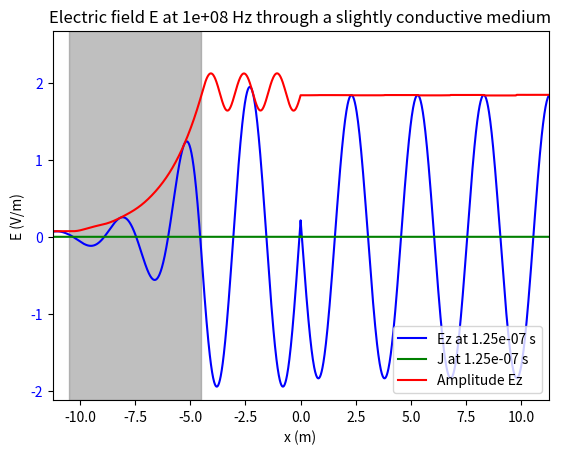

Source code (Python): (Note: this script raises an exception after producing the figure.)
# FDTD - Finite-Difference Time-Domain
# 1D simulation using Yee's algorithm
# to simulate electromagnetic waves.


from matplotlib.axes import Axes
import numpy as np
import matplotlib.pyplot as plt
import matplotlib.animation as animation


# parameters
# settings parameters
M = 3000  # number of space samples
FREQ_REF = 1e8  # Hz
Q = 10000  # number of time samples


# Constants
e0 = 8.8541878188e-12  # F/m
u0 = 1.25663706127e-6  # H/m
c_vide = 1 / np.sqrt(e0 * u0)  # m/s

# set the local relative permittivity array
epsilon_r = np.ones((M))
# epsilon_r[int(3 * M / 4) - 25 : int(3 * M / 4) + 25] = 4

# set the local conductivity array
sigma = np.zeros((M))
start_cond = 100
end_cond = 900
sigma[start_cond:end_cond] = 0.003

# slowest speed in the medium
c_slowest = 1 / np.sqrt(np.max(epsilon_r) * e0 * u0)
# derived parameters
DELTA_X = c_slowest / (FREQ_REF * 400)  # in meters
DELTA_T = 1 / (2 * FREQ_REF * 400)  # in seconds
# REMARK : when DELTA_T is too small(comparend to DELTA_x), the limit conditions seam to stop working correctly (a 10x difference causes problems)
# the current limit condition assumes that C * DELTA_T/ DELTA_X = 2 (? I found a source that says 1 but I'm not sure : https://opencourses.emu.edu.tr/pluginfile.php/2641/mod_resource/content/1/ABC.pdf)

TOTAL_X = (M - 1) * DELTA_X  # in meters
TOTAL_T = (Q - 1) * DELTA_T  # in seconds
print("TOTAL_X : ", TOTAL_X, "TOTAL_T : ", TOTAL_T)
print("DELTA_X : ", DELTA_X, "DELTA_T : ", DELTA_T)

# check the stability condition
print("feedback current max multiplier : ", (DELTA_T / e0) * np.max(sigma))
assert (DELTA_T / e0) * np.max(sigma) < 1, "stability condition not met"


# %%
# initialise the starting values
E0 = np.zeros((M))
B_tilde_0 = np.zeros((M))
# intiialise the current density
J_source = np.zeros((Q, M))

# initialise with a gaussian pulse
# E0[int(M / 2) - 100 : int(M / 2) + 100] = np.exp(
#     -(np.linspace(-100, 100, 200) ** 2) /100
# ) / np.sqrt(2 * np.pi)

# set a sinusoidal current at the middle of the grid
fraction_on = 1
J_source[0 : int(Q * fraction_on), round(M / 2)] = (
    0.01
    / DELTA_X  # insures that the total current is constant
    * np.sin(
        2
        * np.pi
        * FREQ_REF
        * np.linspace(0, TOTAL_T * fraction_on, int(Q * fraction_on))
    )
)


# initialise the arrays
E = np.zeros((Q, M))
E[0, :] = E0[:]
B_tilde = np.zeros((Q, M))
B_tilde[0, :] = B_tilde_0[:]


# %%
# We consider B_tilde to be half a time step in front of E in the time domain,
# this means that we computing step n for E we use step n-1 for B
# we also consider B_tilde's grid half a step ahead of E's grid in the space domain
# this means that x=0 for E <-> x=0.5 for B_tilde
def forward_E(E: np.ndarray, B_tilde: np.ndarray, J_source: np.ndarray, q: int):
    """
    modifies E in place at step q
    q : int : has to be between 1 and Q-1
    """
    E[q, 1:M] = (
        E[q - 1, 1:M]
        + (1 / (epsilon_r[1:M] * e0 * u0))
        * (DELTA_T / (c_vide * DELTA_X))
        * (B_tilde[q - 1, 1:M] - B_tilde[q - 1, 0 : M - 1])
        - (DELTA_T / (epsilon_r[1:M] * e0))
        * (J_source[q - 1, 1:M] + sigma[1:M] * E[q - 1, 1:M])
    )

    # limit conditions :
    E[q, 0] = E[q - 2, 1]
    E[q, M - 1] = E[q - 2, M - 2]


def forward_B_tilde(E: np.ndarray, B_tilde: np.ndarray, q: int):
    """
    modifies B_tilde in place at step q
    q : int : the time step : has to be between 1 and Q-1
    """
    B_tilde[q, 0 : M - 1] = B_tilde[q - 1, 0 : M - 1] + (
        (c_vide * DELTA_T) / DELTA_X
    ) * (E[q, 1:M] - E[q, 0 : M - 1])


def main():
    for q in range(1, Q):
        forward_E(E, B_tilde, J_source, q)
        forward_B_tilde(E, B_tilde, q)


# %%
main()


# %%
# animate the results : https://stackoverflow.com/questions/67672601/how-to-use-matplotlibs-animate-function
fig, (ax1) = plt.subplots()
ax1 : Axes = ax1


x = np.linspace(0, TOTAL_X, M) - TOTAL_X/2
ax1.set_xlim(np.min(x), np.max(x))
ax1.set_xlabel("x (m)")
ax1.set_ylabel("E (V/m)")
ax1.set_title(f"Electric field E at {FREQ_REF:.0e} Hz through a slightly conductive medium")
ax1.tick_params(axis="y", labelcolor="b")
(lineE,) = plt.plot(x, E[0], label="0 s", color="b")
(lineJ,) = plt.plot(x, J_source[0], label="0 s", color="g")
plt.ylim(
    np.min(E, axis=None),
    np.max(E, axis=None) + 0.1 * (np.max(E, axis=None) - np.min(E, axis=None)),
)

ax1.axvspan(
    start_cond * DELTA_X - TOTAL_X / 2,
    end_cond * DELTA_X - TOTAL_X / 2,
    color="gray",
    alpha=0.5,
)

frame_devider = 1


def updatefig(i: int):
    lineE.set_ydata(E[i * frame_devider])
    lineE.set_label(f"Ez at {i * frame_devider * DELTA_T:.2e} s")
    lineJ.set_ydata(J_source[i * frame_devider])
    lineJ.set_label(f"J at {i * frame_devider * DELTA_T:.2e} s")
    plt.legend()
    return (lineE, lineJ)


# ani = animation.FuncAnimation(
#     fig, updatefig, frames=int(Q / frame_devider), repeat=True, interval=1
# )

updatefig(Q-1)

steps_per_half_period = int(
    1 / (2*FREQ_REF * DELTA_T)
)

print(
    "steps_per_half_period : ",
    steps_per_half_period,
    "approx : ",
    1 / (2*FREQ_REF * DELTA_T),
)

ax1.plot(x, np.max(np.abs(E[-steps_per_half_period:,:]), axis = 0), label="Amplitude Ez", color="red")
plt.legend(loc="lower right")


# ani.save("1D_sine_source_local_conductivity.mp4", fps=60)

plt.savefig("images/1D_sine_source_local_conductivity.png", dpi=300, bbox_inches="tight")

plt.show()
